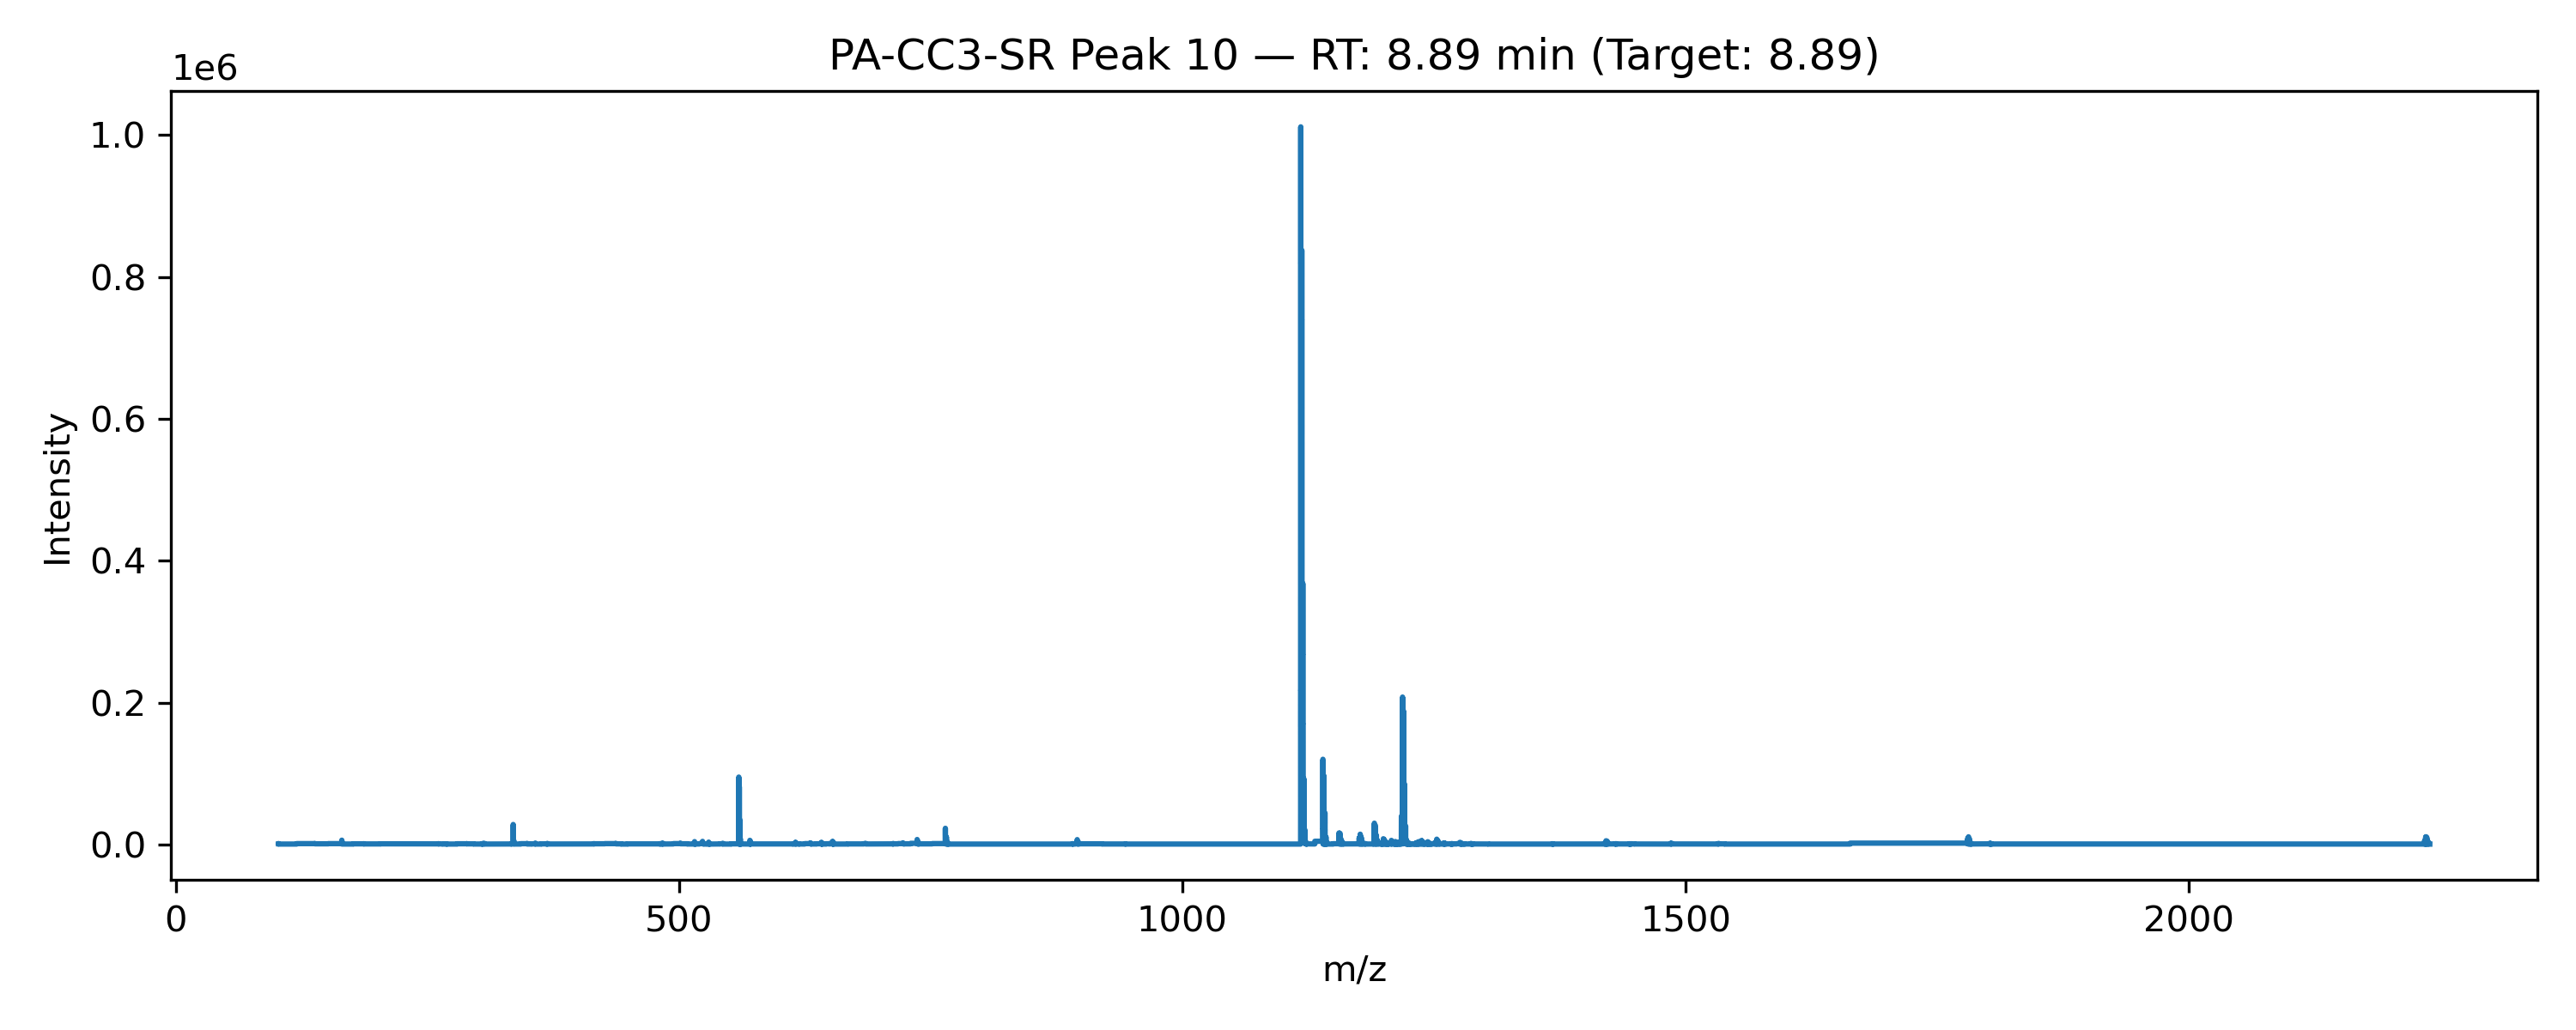

Source data for this figure (header and first rows):
ScanNumber, RetentionTime, m/z, Intensity
scanId=533497, 8.891, 102.1, 1371
scanId=533497, 8.891, 102.1, 1721
scanId=533497, 8.891, 102.1, 1419
scanId=533497, 8.891, 102.1, 1021
scanId=533497, 8.891, 138.1, 1628
scanId=533497, 8.891, 138.1, 1798
scanId=533497, 8.891, 138.1, 1376
scanId=533497, 8.891, 164.9, 1606
scanId=533497, 8.891, 164.9, 4425
scanId=533497, 8.891, 164.9, 6490
scanId=533497, 8.891, 164.9, 6346
scanId=533497, 8.891, 164.9, 4802
scanId=533497, 8.891, 164.9, 3207
scanId=533497, 8.891, 165, 2159
scanId=533497, 8.891, 165, 1513
scanId=533497, 8.891, 165, 1057
scanId=533497, 8.891, 186.9, 1328
scanId=533497, 8.891, 186.9, 1552
scanId=533497, 8.891, 186.9, 1199
scanId=533497, 8.891, 219.2, 1345
scanId=533497, 8.891, 219.2, 1309
scanId=533497, 8.891, 261.1, 1269
scanId=533497, 8.891, 261.1, 1592
scanId=533497, 8.891, 261.1, 1246
scanId=533497, 8.891, 269.2, 1054
scanId=533497, 8.891, 269.2, 1258
scanId=533497, 8.891, 269.2, 1033
scanId=533497, 8.891, 289.1, 1412
scanId=533497, 8.891, 289.2, 1648
scanId=533497, 8.891, 289.2, 1289
scanId=533497, 8.891, 303.3, 1055
scanId=533497, 8.891, 304.3, 1220
scanId=533497, 8.891, 304.3, 1377
scanId=533497, 8.891, 304.3, 1113
scanId=533497, 8.891, 305.1, 1235
scanId=533497, 8.891, 305.2, 1901
scanId=533497, 8.891, 305.2, 1956
scanId=533497, 8.891, 305.2, 1631
scanId=533497, 8.891, 305.2, 1179
scanId=533497, 8.891, 306.8, 1694
scanId=533497, 8.891, 306.9, 1838
scanId=533497, 8.891, 306.9, 1460
scanId=533497, 8.891, 306.9, 1027
scanId=533497, 8.891, 331.2, 1017
scanId=533497, 8.891, 333.3, 1129
scanId=533497, 8.891, 333.3, 1408
scanId=533497, 8.891, 333.3, 1197
scanId=533497, 8.891, 335.2, 1546
scanId=533497, 8.891, 335.2, 9280
scanId=533497, 8.891, 335.2, 22327
scanId=533497, 8.891, 335.2, 28575
scanId=533497, 8.891, 335.2, 24359
scanId=533497, 8.891, 335.2, 17083
scanId=533497, 8.891, 335.2, 11424
scanId=533497, 8.891, 335.2, 7716
scanId=533497, 8.891, 335.2, 5226
scanId=533497, 8.891, 335.3, 3458
scanId=533497, 8.891, 335.3, 2191
scanId=533497, 8.891, 335.3, 1327
scanId=533497, 8.891, 336.2, 1708
... 2,018 more rows
